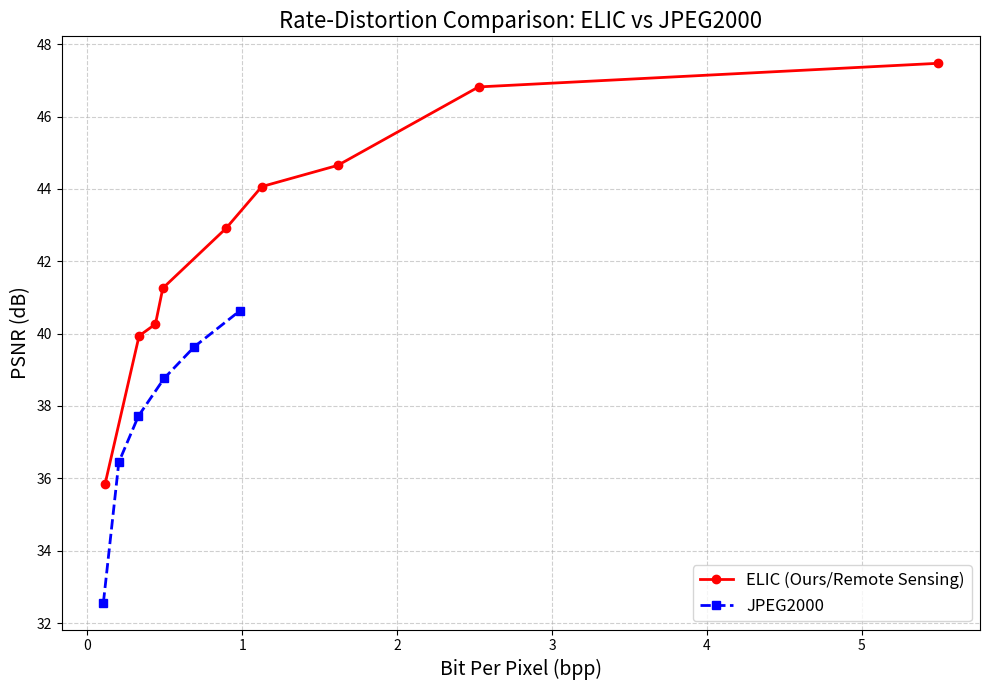

Here is the Python script that generated this plot:
import matplotlib.pyplot as plt

# ==========================================
# 1. 数据录入 (来自于你提供的图片)
# ==========================================

# Dataset A: ELIC (Remote Sensing Version)
# 对应上方表格
elic_bpp = [
    0.114009, 0.334127, 0.43969, 0.4874, 
    0.894774, 1.126258, 1.615965, 2.525965, 5.493228
]
elic_psnr = [
    35.8327, 39.9366, 40.264, 41.256, 
    42.907, 44.064, 44.6495, 46.8189, 47.472
]

# Dataset B: JPEG2000 (JP2)
# 对应下方表格 (x轴取 actual_bpp, y轴取 psnr_10k_all_bands)
jp2_bpp = [
    0.103801, 0.203441, 0.330141, 
    0.496009, 0.691751, 0.987141
]
jp2_psnr = [
    32.5650, 36.4471, 37.7232, 
    38.7636, 39.6409, 40.6388
]

# ==========================================
# 2. 绘图设置
# ==========================================
plt.figure(figsize=(10, 7))

# 绘制 ELIC 曲线 (红色实线)
plt.plot(elic_bpp, elic_psnr, color='red', marker='o', 
         linestyle='-', linewidth=2, markersize=6, label='ELIC (Ours/Remote Sensing)')

# 绘制 JP2000 曲线 (蓝色虚线)
plt.plot(jp2_bpp, jp2_psnr, color='blue', marker='s', 
         linestyle='--', linewidth=2, markersize=6, label='JPEG2000')

# ==========================================
# 3. 美化图表 (论文风格)
# ==========================================

# 设置坐标轴标签
plt.xlabel('Bit Per Pixel (bpp)', fontsize=14)
plt.ylabel('PSNR (dB)', fontsize=14)
plt.title('Rate-Distortion Comparison: ELIC vs JPEG2000', fontsize=16)

# 开启网格，方便读数
plt.grid(True, which='both', linestyle='--', alpha=0.6)

# 添加图例
plt.legend(fontsize=12, loc='lower right')

# 限制一下 X 轴范围，让对比更明显
# 因为 ELIC 有一个很大的点 (5.49 bpp)，如果全部显示，左边的低码率区域会挤在一起。
# 建议：如果想看低码率对比细节，可以取消下面这行的注释
# plt.xlim(0, 1.5) 

# 保存与显示
plt.tight_layout()
plt.savefig('rd_curve_comparison.png', dpi=300) # 保存高清图
plt.show()

print("RD 曲线对比图已生成！")